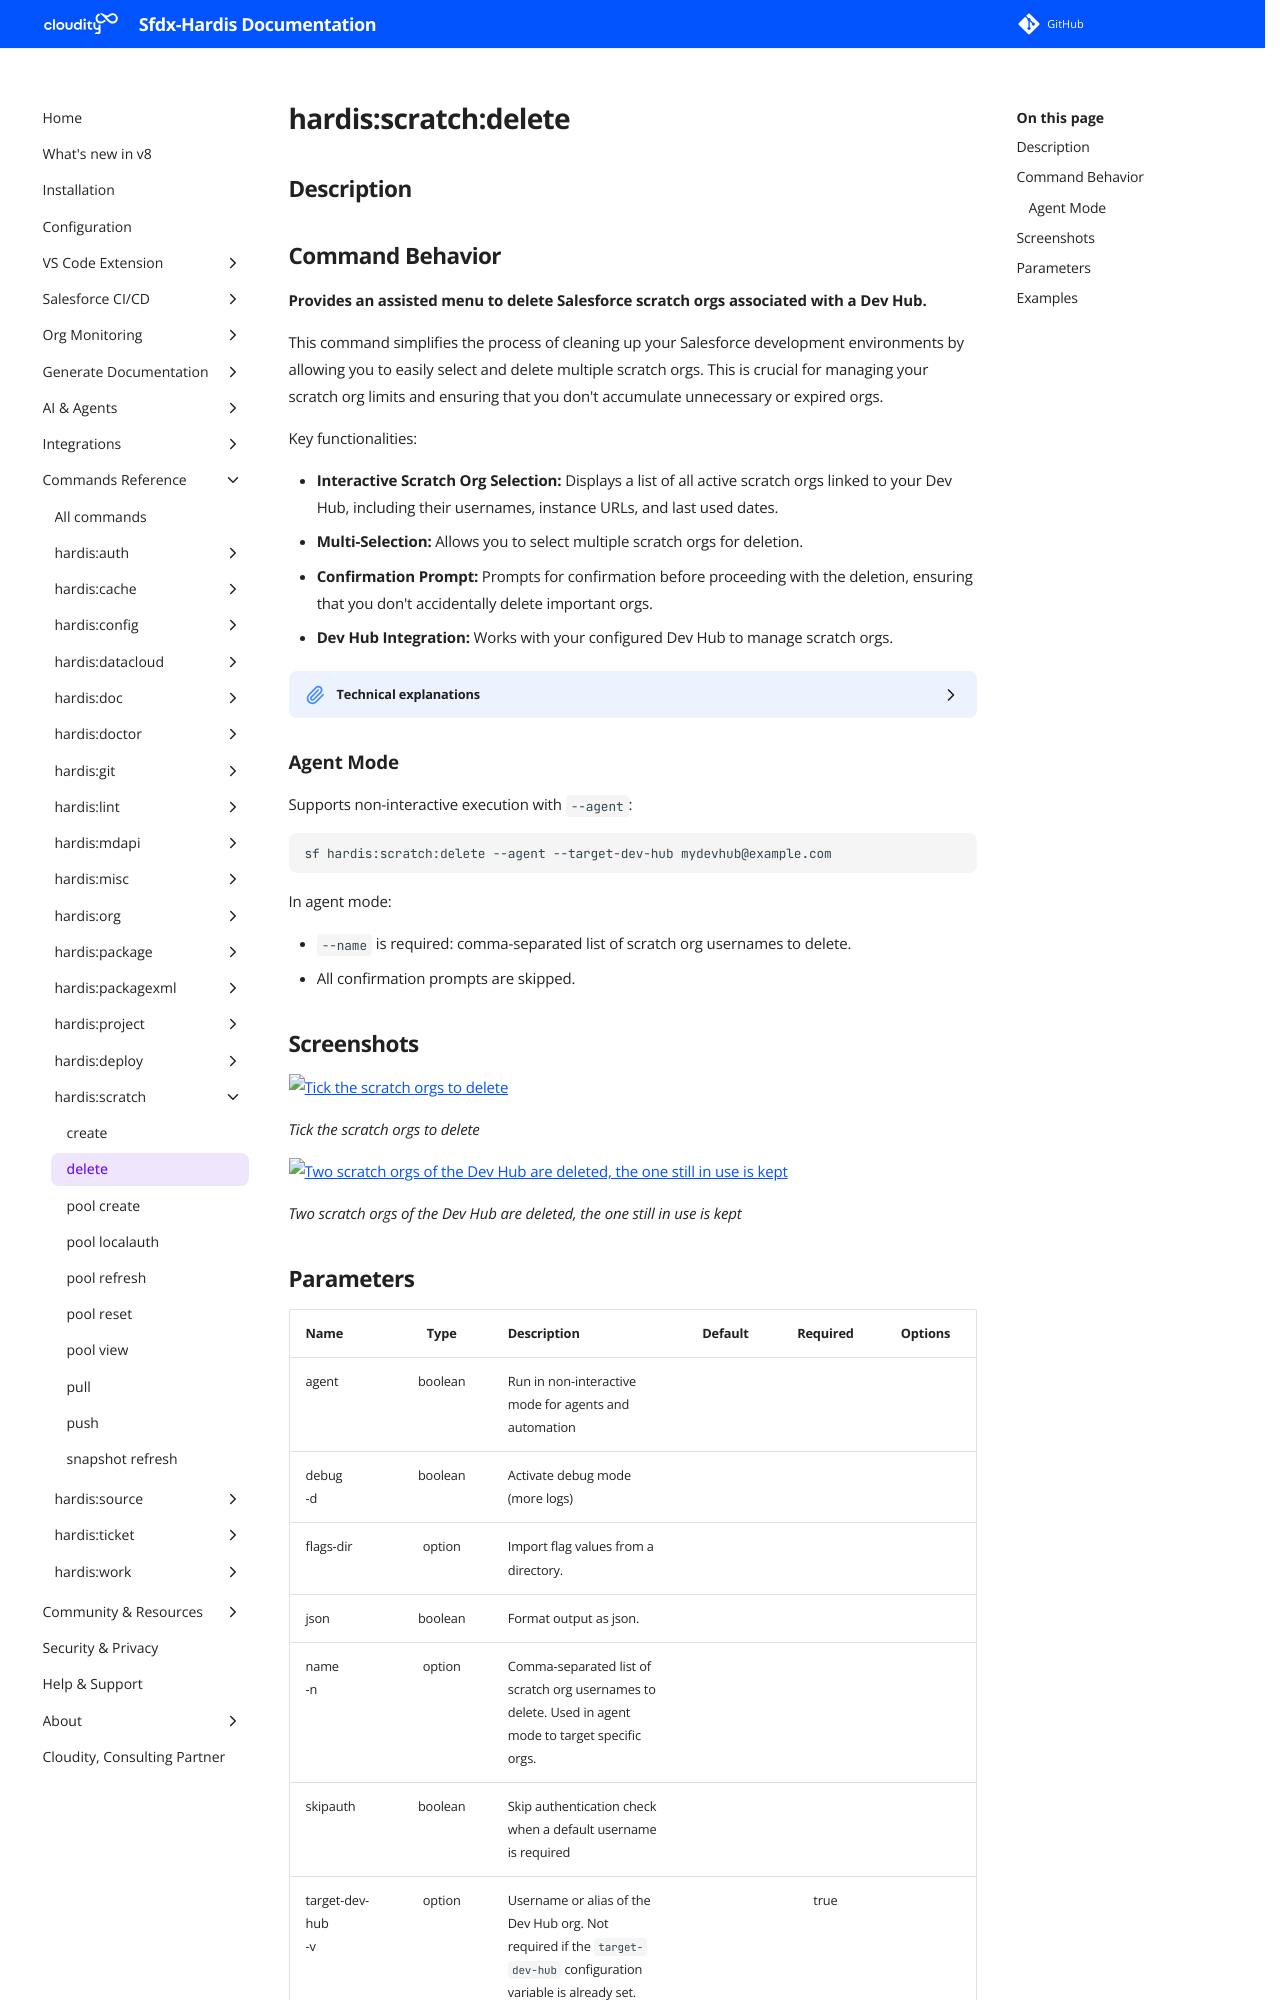

repository: hardisgroupcom/sfdx-hardis · page: hardis/scratch/delete/index.html · generator: mkdocs

---
title: "hardis:scratch:delete - Delete scratch orgs(s)"
description: "Provides an assisted menu to delete Salesforce scratch orgs associated with a Dev Hub."
---
<!-- This file has been generated with command 'sf hardis:doc:plugin:generate'. Please do not update it manually or it may be overwritten -->
# hardis:scratch:delete

## Description

## Command Behavior

**Provides an assisted menu to delete Salesforce scratch orgs associated with a Dev Hub.**

This command simplifies the process of cleaning up your Salesforce development environments by allowing you to easily select and delete multiple scratch orgs. This is crucial for managing your scratch org limits and ensuring that you don't accumulate unnecessary or expired orgs.

Key functionalities:

- **Interactive Scratch Org Selection:** Displays a list of all active scratch orgs linked to your Dev Hub, including their usernames, instance URLs, and last used dates.
- **Multi-Selection:** Allows you to select multiple scratch orgs for deletion.
- **Confirmation Prompt:** Prompts for confirmation before proceeding with the deletion, ensuring that you don't accidentally delete important orgs.
- **Dev Hub Integration:** Works with your configured Dev Hub to manage scratch orgs.

<details markdown="1">
<summary>Technical explanations</summary>

The command's technical implementation involves:

- **Salesforce CLI Integration:** It executes the `sf org list` command to retrieve a list of all scratch orgs associated with the current Dev Hub. It then filters this list to show only active orgs.
- **Interactive Prompts:** Uses the `prompts` library to present a multi-select menu of scratch orgs to the user.
- **Scratch Org Deletion:** For each selected scratch org, it executes the `sf org delete scratch --no-prompt` command to perform the deletion.
- **Error Handling:** Includes basic error handling for Salesforce CLI commands.
- **Data Sorting:** Sorts the list of scratch orgs by username, alias, and instance URL for better readability in the interactive menu.
</details>

### Agent Mode

Supports non-interactive execution with `--agent`:

```sh
sf hardis:scratch:delete --agent --target-dev-hub mydevhub@example.com
```

In agent mode:

- `--name` is required: comma-separated list of scratch org usernames to delete.
- All confirmation prompts are skipped.


## Screenshots

![Tick the scratch orgs to delete](../../assets/images/commands/scratch/delete-1.webp)

_Tick the scratch orgs to delete_

![Two scratch orgs of the Dev Hub are deleted, the one still in use is kept](../../assets/images/commands/scratch/delete.webp)

_Two scratch orgs of the Dev Hub are deleted, the one still in use is kept_
